3-way image classification set "dataset_banana" from GitHub (AlvianBe/computer_vision_ta); label vocabulary: overripe, ripe, unripe.

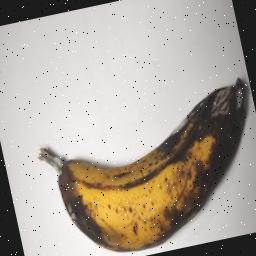
Label: overripe

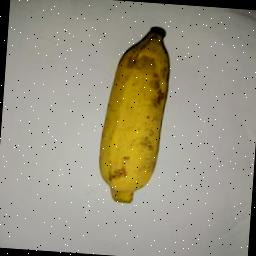
Label: ripe

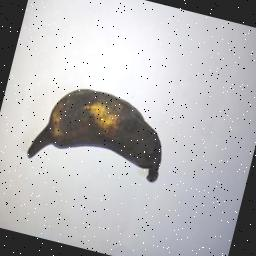
Label: overripe

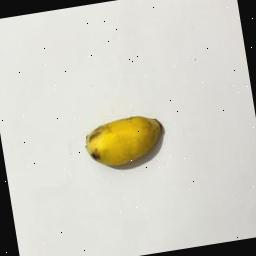
Label: ripe

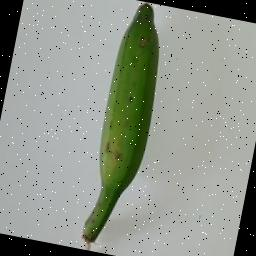
Label: unripe

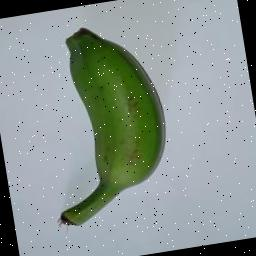
Label: unripe
